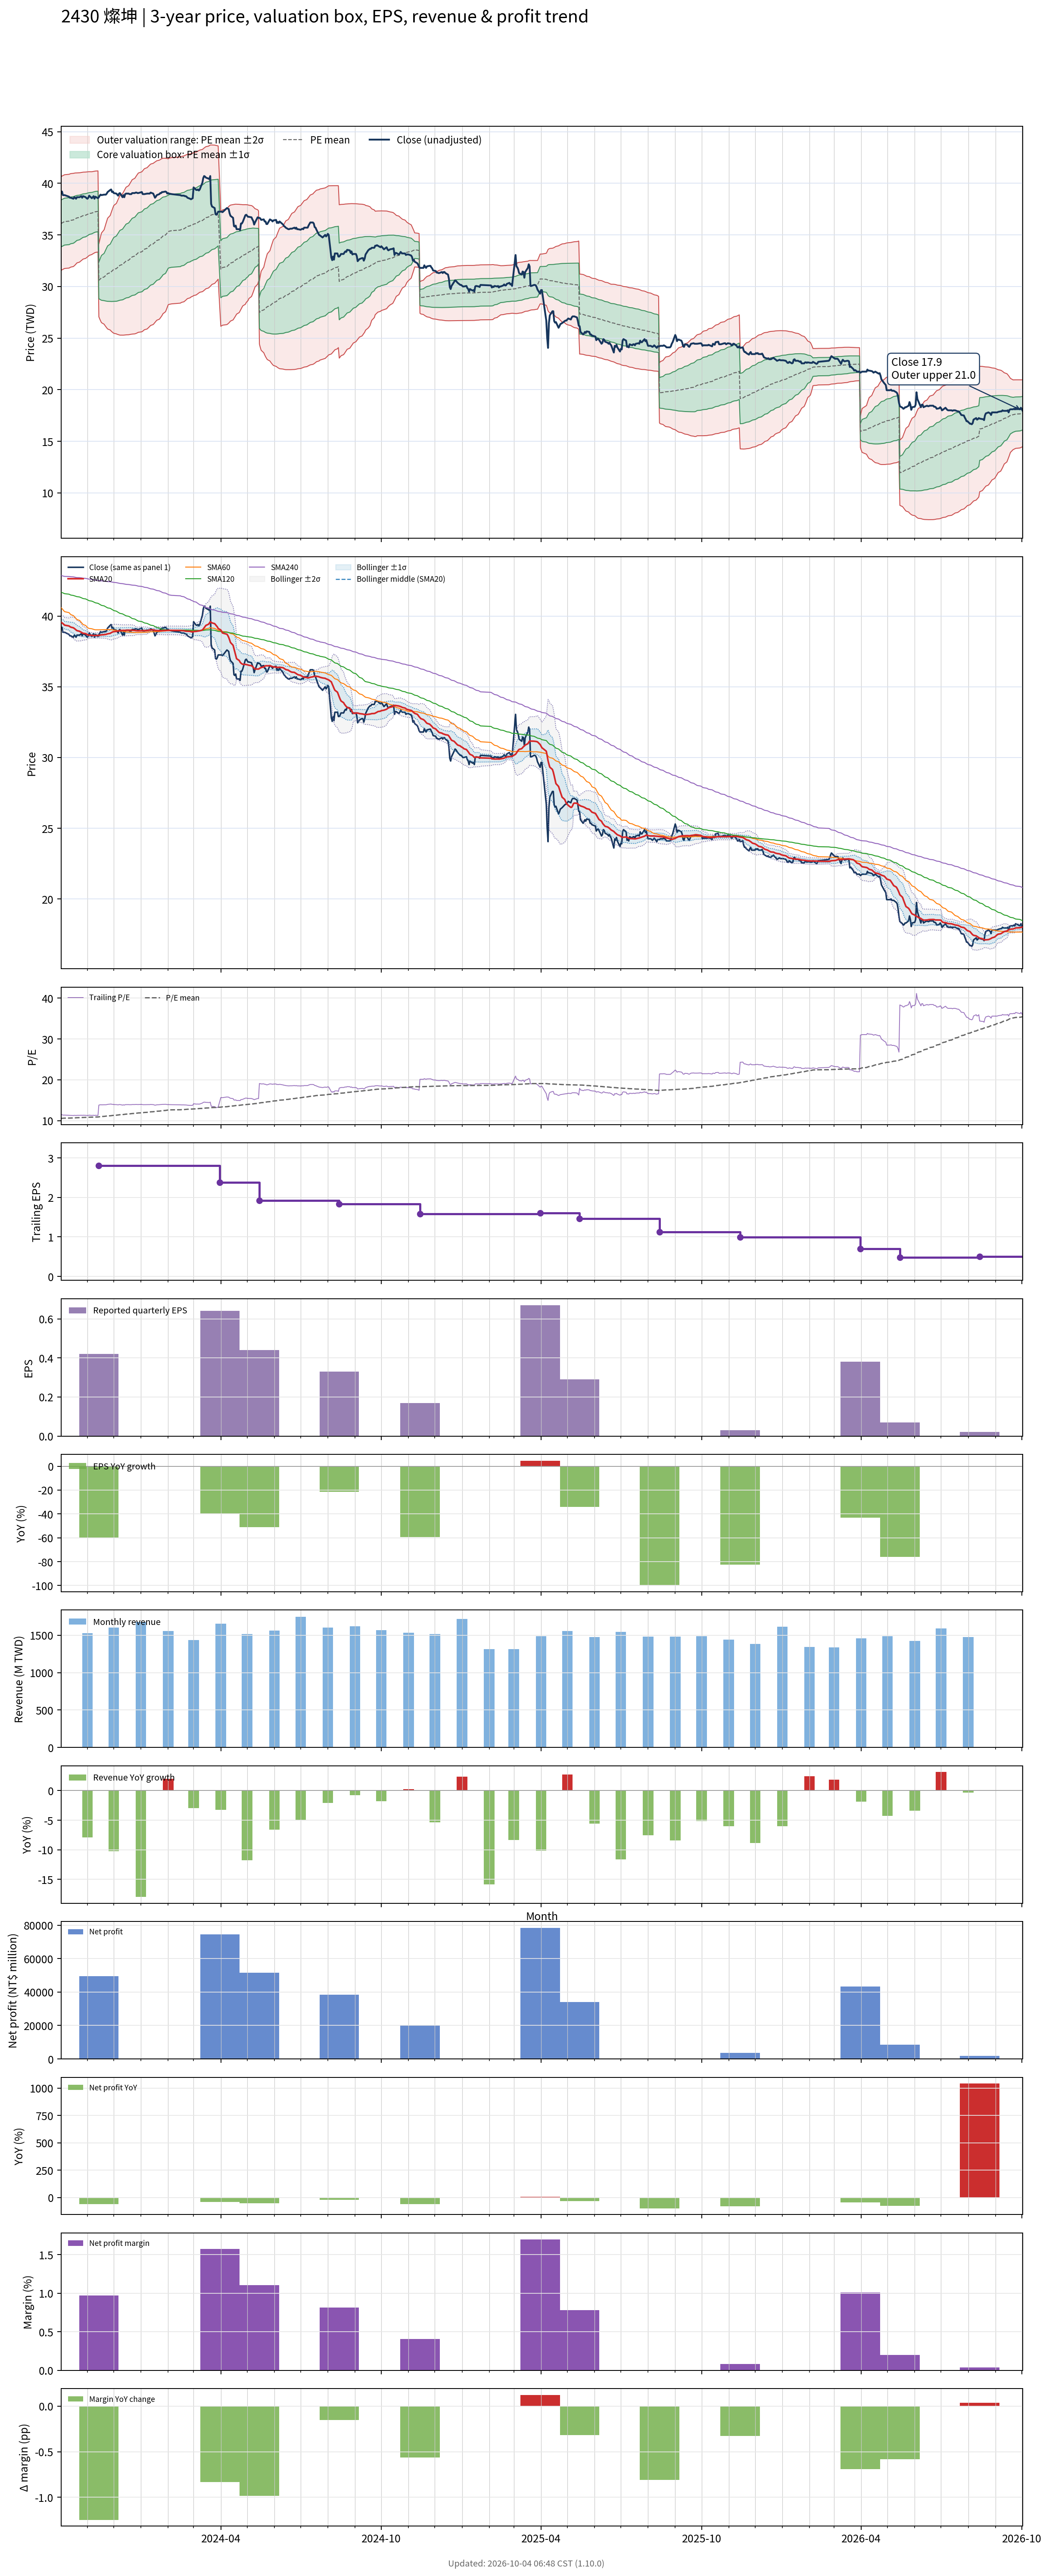

Source data for this figure (header and first rows):
# chart-version: skill-stock-dynamic-val…
date, close, available_date, period_end, eps, ttm_eps, pe, pe_mean, pe_std, price_m2, price_m1, price_mean, price_p1, price_p2, forward_eps, forward_pe, forward_pe_mean, forward_pe_std, forward_price_m2, forward_price_m1, forward_price_mean, forward_price_p1, forward_price_p2, sma20
2023-10-02, 39.2, 2023-08-14, 2023-06-30, 0.42, 3.42, 11.46, 10.56, 0.6633, 31.57, 33.84, 36.11, 38.38, 40.65, , , , , , , , , , 39.55
2023-10-03, 39.2, 2023-08-14, 2023-06-30, 0.42, 3.42, 11.46, 10.57, 0.6646, 31.61, 33.88, 36.16, 38.43, 40.7, , , , , , , , , , 39.52
2023-10-04, 38.85, 2023-08-14, 2023-06-30, 0.42, 3.42, 11.36, 10.59, 0.6637, 31.66, 33.93, 36.2, 38.47, 40.74, , , , , , , , , , 39.47
2023-10-05, 38.85, 2023-08-14, 2023-06-30, 0.42, 3.42, 11.36, 10.6, 0.6638, 31.71, 33.98, 36.25, 38.52, 40.79, , , , , , , , , , 39.41
2023-10-06, 38.85, 2023-08-14, 2023-06-30, 0.42, 3.42, 11.36, 10.61, 0.6639, 31.75, 34.02, 36.29, 38.56, 40.83, , , , , , , , , , 39.35
2023-10-11, 38.7, 2023-08-14, 2023-06-30, 0.42, 3.42, 11.32, 10.62, 0.6641, 31.79, 34.06, 36.33, 38.6, 40.87, , , , , , , , , , 39.3
2023-10-12, 38.6, 2023-08-14, 2023-06-30, 0.42, 3.42, 11.29, 10.63, 0.6634, 31.83, 34.1, 36.37, 38.64, 40.91, , , , , , , , , , 39.25
2023-10-13, 38.6, 2023-08-14, 2023-06-30, 0.42, 3.42, 11.29, 10.65, 0.6622, 31.88, 34.14, 36.41, 38.67, 40.94, , , , , , , , , , 39.22
2023-10-16, 38.5, 2023-08-14, 2023-06-30, 0.42, 3.42, 11.26, 10.66, 0.66, 31.93, 34.19, 36.45, 38.71, 40.96, , , , , , , , , , 39.17
2023-10-17, 38.65, 2023-08-14, 2023-06-30, 0.42, 3.42, 11.3, 10.67, 0.6554, 32.01, 34.26, 36.5, 38.74, 40.98, , , , , , , , , , 39.12
2023-10-18, 38.6, 2023-08-14, 2023-06-30, 0.42, 3.42, 11.29, 10.69, 0.6512, 32.09, 34.32, 36.54, 38.77, 41, , , , , , , , , , 39.08
2023-10-19, 38.5, 2023-08-14, 2023-06-30, 0.42, 3.42, 11.26, 10.7, 0.6442, 32.19, 34.39, 36.59, 38.8, 41, , , , , , , , , , 39.02
2023-10-20, 38.65, 2023-08-14, 2023-06-30, 0.42, 3.42, 11.3, 10.71, 0.6374, 32.28, 34.46, 36.64, 38.82, 41, , , , , , , , , , 38.97
2023-10-23, 38.65, 2023-08-14, 2023-06-30, 0.42, 3.42, 11.3, 10.73, 0.6326, 32.36, 34.53, 36.69, 38.85, 41.02, , , , , , , , , , 38.92
2023-10-24, 38.7, 2023-08-14, 2023-06-30, 0.42, 3.42, 11.32, 10.74, 0.6278, 32.44, 34.59, 36.74, 38.88, 41.03, , , , , , , , , , 38.88
2023-10-25, 38.75, 2023-08-14, 2023-06-30, 0.42, 3.42, 11.33, 10.75, 0.6242, 32.51, 34.64, 36.78, 38.91, 41.05, , , , , , , , , , 38.85
2023-10-26, 38.6, 2023-08-14, 2023-06-30, 0.42, 3.42, 11.29, 10.77, 0.6196, 32.58, 34.7, 36.82, 38.94, 41.06, , , , , , , , , , 38.81
2023-10-27, 38.75, 2023-08-14, 2023-06-30, 0.42, 3.42, 11.33, 10.78, 0.6157, 32.65, 34.76, 36.87, 38.97, 41.08, , , , , , , , , , 38.78
2023-10-30, 38.65, 2023-08-14, 2023-06-30, 0.42, 3.42, 11.3, 10.79, 0.6112, 32.73, 34.82, 36.91, 39, 41.09, , , , , , , , , , 38.76
2023-10-31, 38.55, 2023-08-14, 2023-06-30, 0.42, 3.42, 11.27, 10.8, 0.607, 32.79, 34.87, 36.95, 39.02, 41.1, , , , , , , , , , 38.72
2023-11-01, 38.5, 2023-08-14, 2023-06-30, 0.42, 3.42, 11.26, 10.81, 0.6028, 32.86, 34.92, 36.99, 39.05, 41.11, , , , , , , , , , 38.69
2023-11-02, 38.6, 2023-08-14, 2023-06-30, 0.42, 3.42, 11.29, 10.83, 0.5983, 32.93, 34.98, 37.02, 39.07, 41.12, , , , , , , , , , 38.66
2023-11-03, 38.8, 2023-08-14, 2023-06-30, 0.42, 3.42, 11.35, 10.84, 0.5928, 33.01, 35.04, 37.07, 39.1, 41.12, , , , , , , , , , 38.65
2023-11-06, 38.55, 2023-08-14, 2023-06-30, 0.42, 3.42, 11.27, 10.85, 0.5864, 33.1, 35.1, 37.11, 39.12, 41.12, , , , , , , , , , 38.64
2023-11-07, 38.65, 2023-08-14, 2023-06-30, 0.42, 3.42, 11.3, 10.86, 0.5831, 33.16, 35.15, 37.15, 39.14, 41.13, , , , , , , , , , 38.63
2023-11-08, 38.75, 2023-08-14, 2023-06-30, 0.42, 3.42, 11.33, 10.87, 0.5808, 33.21, 35.19, 37.18, 39.17, 41.15, , , , , , , , , , 38.63
2023-11-09, 38.5, 2023-08-14, 2023-06-30, 0.42, 3.42, 11.26, 10.88, 0.5782, 33.26, 35.23, 37.21, 39.19, 41.17, , , , , , , , , , 38.62
2023-11-10, 38.7, 2023-08-14, 2023-06-30, 0.42, 3.42, 11.32, 10.89, 0.5765, 33.3, 35.27, 37.24, 39.21, 41.19, , , , , , , , , , 38.63
2023-11-13, 38.55, 2023-08-14, 2023-06-30, 0.42, 3.42, 11.27, 10.9, 0.5747, 33.34, 35.31, 37.27, 39.24, 41.2, , , , , , , , , , 38.63
2023-11-14, 38.65, 2023-11-14, 2023-09-30, 0.42, 2.8, 13.8, 10.93, 0.6307, 27.06, 28.83, 30.59, 32.36, 34.13, , , , , , , , , , 38.63
2023-11-15, 38.8, 2023-11-14, 2023-09-30, 0.42, 2.8, 13.86, 10.96, 0.6827, 26.85, 28.77, 30.68, 32.59, 34.5, , , , , , , , , , 38.64
2023-11-16, 38.9, 2023-11-14, 2023-09-30, 0.42, 2.8, 13.89, 10.99, 0.7314, 26.66, 28.71, 30.76, 32.81, 34.85, , , , , , , , , , 38.66
2023-11-17, 38.85, 2023-11-14, 2023-09-30, 0.42, 2.8, 13.88, 11.01, 0.7758, 26.49, 28.67, 30.84, 33.01, 35.18, , , , , , , , , , 38.67
2023-11-20, 38.9, 2023-11-14, 2023-09-30, 0.42, 2.8, 13.89, 11.04, 0.817, 26.34, 28.63, 30.92, 33.21, 35.5, , , , , , , , , , 38.69
2023-11-21, 38.9, 2023-11-14, 2023-09-30, 0.42, 2.8, 13.89, 11.07, 0.8549, 26.22, 28.61, 31, 33.4, 35.79, , , , , , , , , , 38.7
2023-11-22, 38.9, 2023-11-14, 2023-09-30, 0.42, 2.8, 13.89, 11.1, 0.8902, 26.1, 28.59, 31.09, 33.58, 36.07, , , , , , , , , , 38.7
2023-11-23, 39, 2023-11-14, 2023-09-30, 0.42, 2.8, 13.93, 11.13, 0.9248, 25.99, 28.58, 31.17, 33.76, 36.35, , , , , , , , , , 38.72
2023-11-24, 39.15, 2023-11-14, 2023-09-30, 0.42, 2.8, 13.98, 11.16, 0.9584, 25.88, 28.57, 31.25, 33.93, 36.62, , , , , , , , , , 38.74
2023-11-27, 39.35, 2023-11-14, 2023-09-30, 0.42, 2.8, 14.05, 11.19, 0.9918, 25.78, 28.56, 31.33, 34.11, 36.89, , , , , , , , , , 38.78
2023-11-28, 39.4, 2023-11-14, 2023-09-30, 0.42, 2.8, 14.07, 11.22, 1.024, 25.68, 28.55, 31.42, 34.28, 37.15, , , , , , , , , , 38.82
2023-11-29, 39.15, 2023-11-14, 2023-09-30, 0.42, 2.8, 13.98, 11.25, 1.053, 25.6, 28.55, 31.5, 34.44, 37.39, , , , , , , , , , 38.85
2023-11-30, 39.2, 2023-11-14, 2023-09-30, 0.42, 2.8, 14, 11.28, 1.08, 25.53, 28.55, 31.58, 34.6, 37.63, , , , , , , , , , 38.88
2023-12-01, 39.05, 2023-11-14, 2023-09-30, 0.42, 2.8, 13.95, 11.31, 1.105, 25.47, 28.56, 31.66, 34.75, 37.85, , , , , , , , , , 38.9
2023-12-04, 39, 2023-11-14, 2023-09-30, 0.42, 2.8, 13.93, 11.33, 1.129, 25.41, 28.57, 31.73, 34.89, 38.06, , , , , , , , , , 38.92
2023-12-05, 38.9, 2023-11-14, 2023-09-30, 0.42, 2.8, 13.89, 11.36, 1.151, 25.37, 28.59, 31.81, 35.03, 38.25, , , , , , , , , , 38.93
2023-12-06, 38.8, 2023-11-14, 2023-09-30, 0.42, 2.8, 13.86, 11.39, 1.17, 25.34, 28.62, 31.89, 35.17, 38.44, , , , , , , , , , 38.93
2023-12-07, 39, 2023-11-14, 2023-09-30, 0.42, 2.8, 13.93, 11.42, 1.189, 25.31, 28.64, 31.97, 35.3, 38.63, , , , , , , , , , 38.96
2023-12-08, 39.05, 2023-11-14, 2023-09-30, 0.42, 2.8, 13.95, 11.45, 1.208, 25.29, 28.67, 32.05, 35.44, 38.82, , , , , , , , , , 38.98
2023-12-11, 38.65, 2023-11-14, 2023-09-30, 0.42, 2.8, 13.8, 11.48, 1.223, 25.29, 28.71, 32.13, 35.56, 38.98, , , , , , , , , , 38.98
2023-12-12, 38.85, 2023-11-14, 2023-09-30, 0.42, 2.8, 13.88, 11.51, 1.237, 25.29, 28.75, 32.22, 35.68, 39.15, , , , , , , , , , 38.99
2023-12-13, 38.65, 2023-11-14, 2023-09-30, 0.42, 2.8, 13.8, 11.54, 1.25, 25.3, 28.8, 32.3, 35.8, 39.3, , , , , , , , , , 38.98
2023-12-14, 38.95, 2023-11-14, 2023-09-30, 0.42, 2.8, 13.91, 11.56, 1.264, 25.3, 28.84, 32.38, 35.92, 39.46, , , , , , , , , , 38.98
2023-12-15, 39, 2023-11-14, 2023-09-30, 0.42, 2.8, 13.93, 11.59, 1.277, 25.31, 28.89, 32.47, 36.04, 39.62, , , , , , , , , , 38.99
2023-12-18, 39, 2023-11-14, 2023-09-30, 0.42, 2.8, 13.93, 11.62, 1.29, 25.33, 28.94, 32.55, 36.16, 39.77, , , , , , , , , , 39
2023-12-19, 38.95, 2023-11-14, 2023-09-30, 0.42, 2.8, 13.91, 11.65, 1.301, 25.35, 28.99, 32.63, 36.27, 39.92, , , , , , , , , , 39
2023-12-20, 38.95, 2023-11-14, 2023-09-30, 0.42, 2.8, 13.91, 11.68, 1.312, 25.36, 29.04, 32.71, 36.39, 40.06, , , , , , , , , , 39
2023-12-21, 38.95, 2023-11-14, 2023-09-30, 0.42, 2.8, 13.91, 11.71, 1.324, 25.38, 29.08, 32.79, 36.5, 40.2, , , , , , , , , , 39
2023-12-22, 39.05, 2023-11-14, 2023-09-30, 0.42, 2.8, 13.95, 11.74, 1.335, 25.39, 29.13, 32.87, 36.61, 40.35, , , , , , , , , , 38.99
2023-12-25, 39.05, 2023-11-14, 2023-09-30, 0.42, 2.8, 13.95, 11.77, 1.346, 25.41, 29.18, 32.95, 36.72, 40.48, , , , , , , , , , 38.98
... 670 more rows
